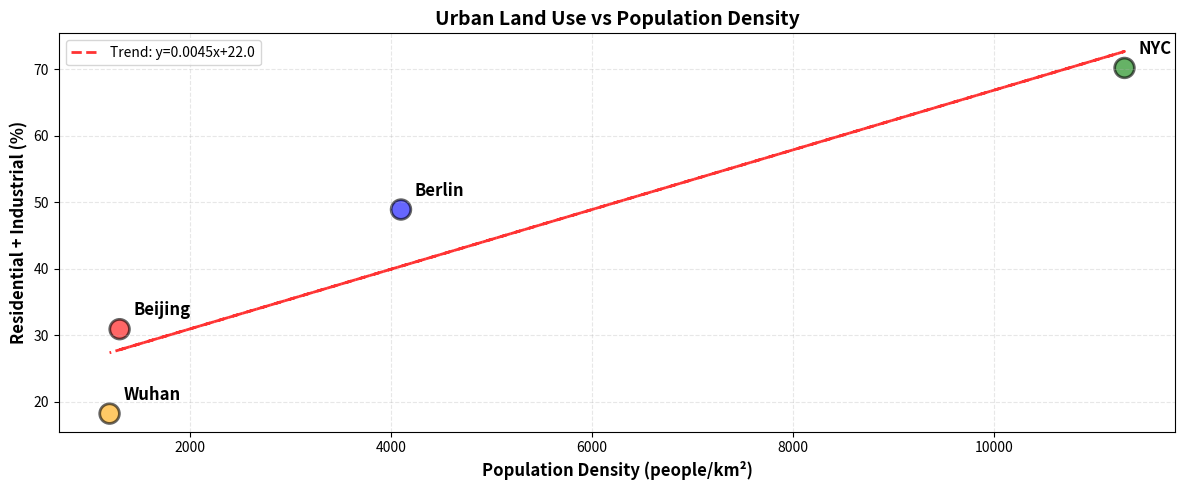
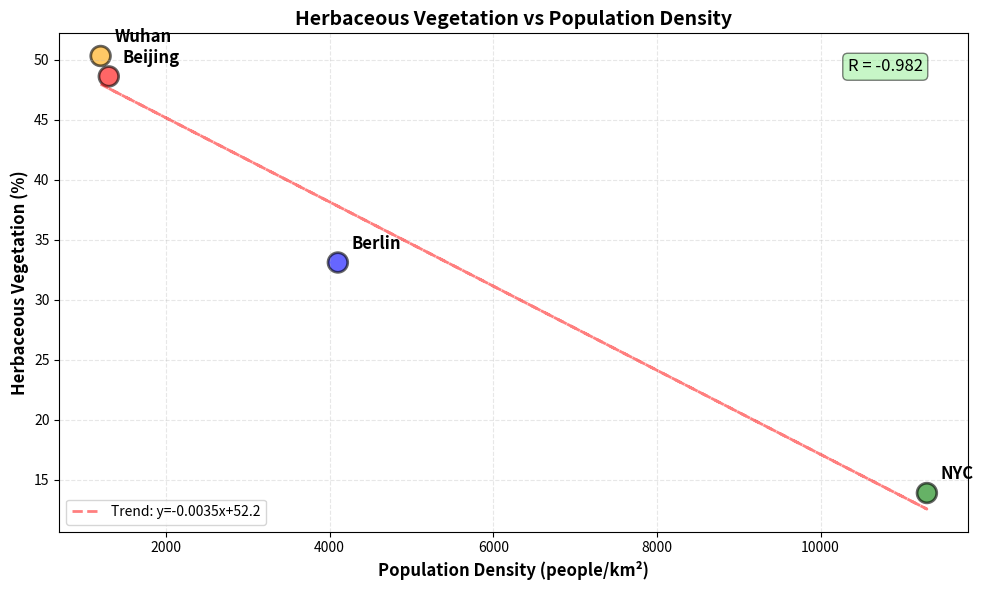
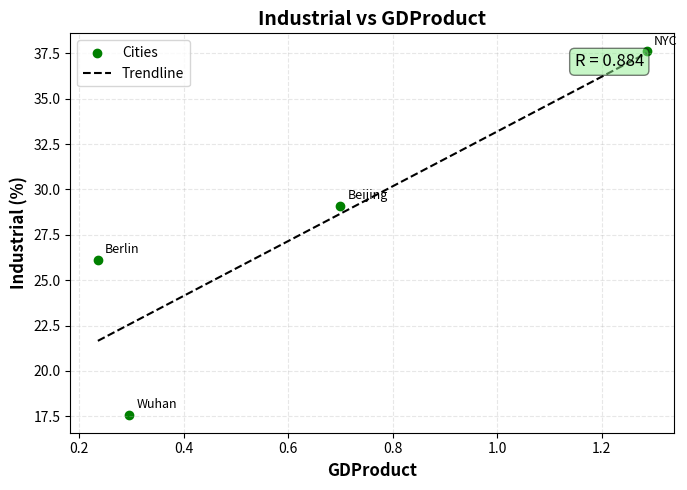

Generate these figures, in order, with matplotlib:
import matplotlib.pyplot as plt
import numpy as np

# Data
cities = ['Beijing', 'Berlin', 'NYC', 'Wuhan']
pop_density = [1300, 4100, 11300, 1200]  # people/km² 
res_ind = [30.9, 48.9, 70.2, 18.2]
GDProduct = [0.700 , 0.236, 1.286, 0.296]
industrial = [29.1, 26.1, 37.6, 17.6]


fig, ax = plt.subplots(figsize=(12, 5)) 

scatter = ax.scatter(pop_density, res_ind, s=200, alpha=0.6, c=['red', 'blue', 'green', 'orange'], edgecolors='black', linewidths=2)


for i, city in enumerate(cities):
    ax.annotate(city, (pop_density[i], res_ind[i]), 
                xytext=(10, 10), textcoords='offset points',
                fontsize=12, fontweight='bold')

ax.set_xlabel('Population Density (people/km²)', fontsize=12, fontweight='bold')
ax.set_ylabel('Residential + Industrial (%)', fontsize=12, fontweight='bold')
ax.set_title('Urban Land Use vs Population Density', fontsize=14, fontweight='bold')
ax.grid(True, alpha=0.3, linestyle='--')
z = np.polyfit(pop_density, res_ind, 1)
p = np.poly1d(z)
ax.plot(pop_density, p(pop_density), "r--", alpha=0.8, linewidth=2, label=f'Trend: y={z[0]:.4f}x+{z[1]:.1f}')
ax.legend()

plt.tight_layout()
plt.savefig('city_comparison.png', dpi=300, bbox_inches='tight')
plt.show()


# Data
cities = ['Beijing', 'Berlin', 'NYC', 'Wuhan']
pop_density = [1300, 4100, 11300, 1200]  # people/km² 
herbaceous_veg = [48.6, 33.1, 13.9, 50.3]  # Fill in your % values from results

fig, ax = plt.subplots(figsize=(10, 6))

scatter = ax.scatter(pop_density, herbaceous_veg, s=200, alpha=0.6, 
                    c=['red', 'blue', 'green', 'orange'],
                    edgecolors='black', linewidths=2)

for i, city in enumerate(cities):
    ax.annotate(city, (pop_density[i], herbaceous_veg[i]),
                xytext=(10, 10), textcoords='offset points',
                fontsize=12, fontweight='bold')

# Optional: Add trendline
z = np.polyfit(pop_density, herbaceous_veg, 1)
p = np.poly1d(z)
ax.plot(pop_density, p(pop_density), "r--", alpha=0.5, linewidth=2, 
        label=f'Trend: y={z[0]:.4f}x+{z[1]:.1f}')

# Optional: Add correlation coefficient
correlation = np.corrcoef(pop_density, herbaceous_veg)[0, 1]
ax.text(0.95, 0.95, f'R = {correlation:.3f}', transform=ax.transAxes, 
        fontsize=12, verticalalignment='top', horizontalalignment='right',
        bbox=dict(boxstyle='round', facecolor='lightgreen', alpha=0.5))

ax.set_xlabel('Population Density (people/km²)', fontsize=12, fontweight='bold')
ax.set_ylabel('Herbaceous Vegetation (%)', fontsize=12, fontweight='bold')
ax.set_title('Herbaceous Vegetation vs Population Density', fontsize=14, fontweight='bold')
ax.grid(True, alpha=0.3, linestyle='--')
ax.legend()

plt.tight_layout()
plt.savefig('herbaceous_vegetation_comparison.png', dpi=300, bbox_inches='tight')
plt.show()


fig, ax = plt.subplots(figsize=(7, 5))

# Scatter plot (green dots, like before)
sc = ax.scatter(GDProduct, industrial, color='green', label='Cities')

# Annotate each point with the city name
for x, y, name in zip(GDProduct, industrial, cities):
    ax.annotate(name, (x, y),
                textcoords="offset points", xytext=(5, 5),
                fontsize=9)

# Trendline (least-squares linear fit)
m, b = np.polyfit(GDProduct, industrial, 1)
x_line = np.linspace(min(GDProduct), max(GDProduct), 100)
y_line = m * x_line + b
ax.plot(x_line, y_line, linestyle='--', color='black', label='Trendline')

# Correlation coefficient
correlation = np.corrcoef(GDProduct, industrial)[0, 1]
ax.text(0.95, 0.95, f'R = {correlation:.3f}',
        transform=ax.transAxes,
        fontsize=12,
        verticalalignment='top',
        horizontalalignment='right',
        bbox=dict(boxstyle='round',
                  facecolor='lightgreen',
                  alpha=0.5))

# Labels and styling (same format as your example)
ax.set_xlabel('GDProduct', fontsize=12, fontweight='bold')
ax.set_ylabel('Industrial (%)', fontsize=12, fontweight='bold')
ax.set_title('Industrial vs GDProduct', fontsize=14, fontweight='bold')
ax.grid(True, alpha=0.3, linestyle='--')
ax.legend()

plt.tight_layout()
plt.savefig('gdproduct_vs_industrial.png', dpi=300, bbox_inches='tight')
plt.show()
